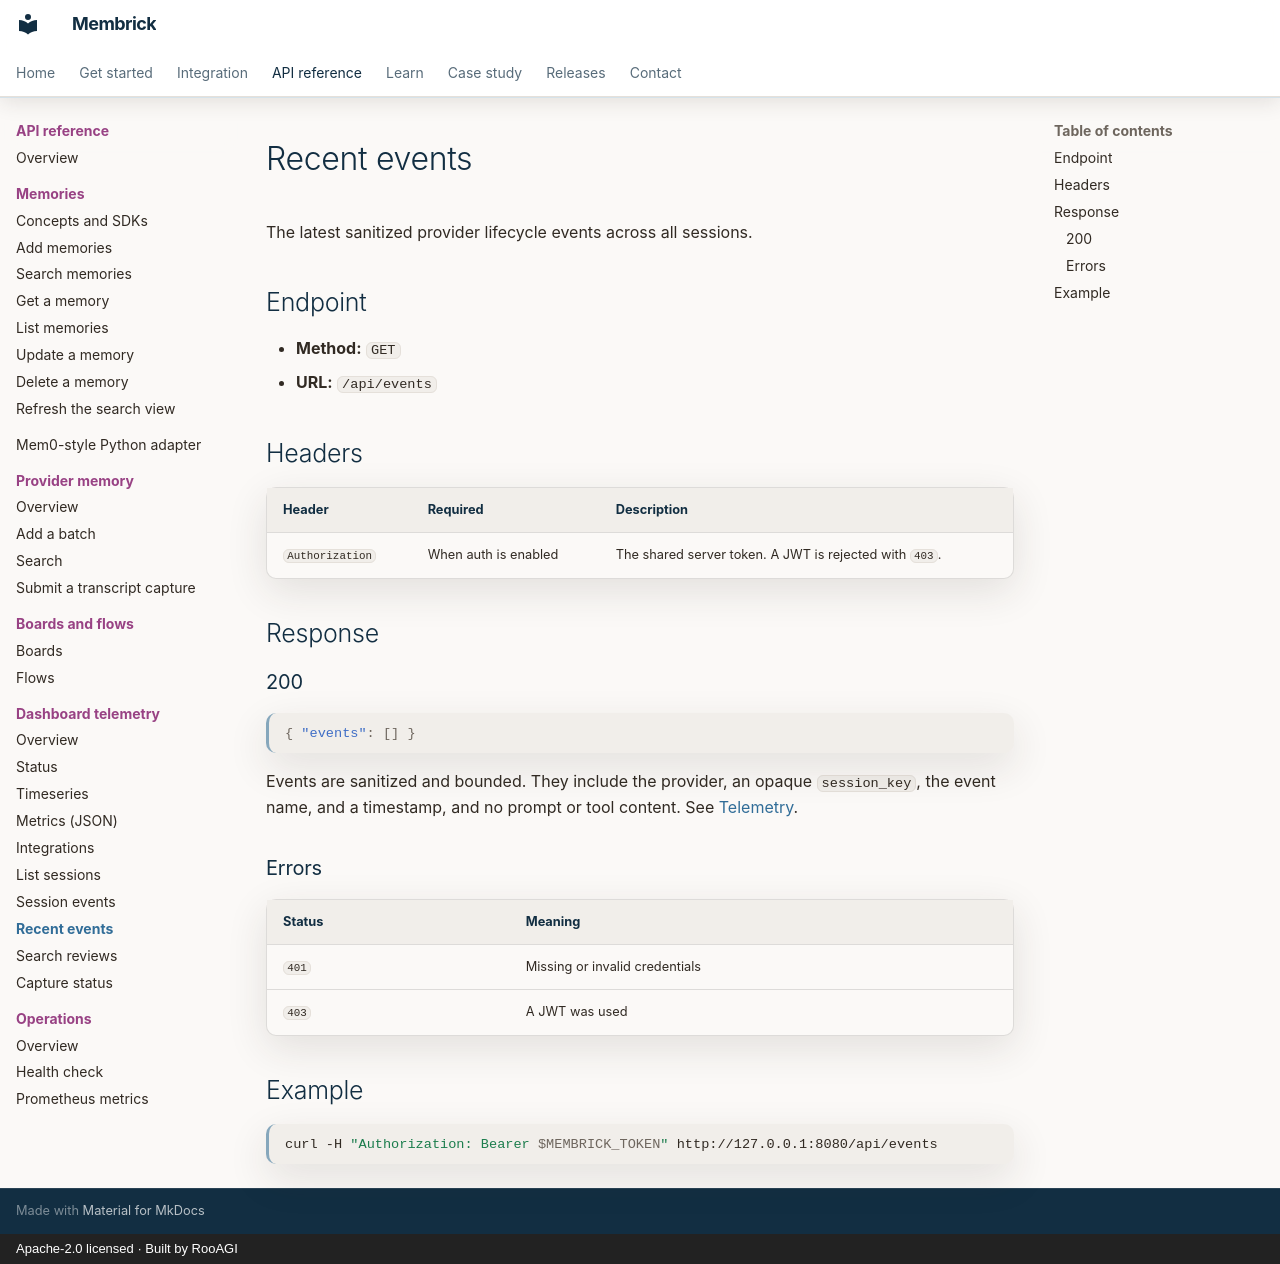

repository: RooAGI/Membrick · page: api/dashboard/events/index.html · generator: mkdocs · copyright: Apache-2.0 licensed · Built by RooAGI

# Recent events

The latest sanitized provider lifecycle events across all sessions.

## Endpoint

- **Method:** `GET`
- **URL:** `/api/events`

## Headers

| Header | Required | Description |
| --- | --- | --- |
| `Authorization` | When auth is enabled | The shared server token. A JWT is rejected with `403`. |

## Response

### 200

```json
{ "events": [] }
```

Events are sanitized and bounded. They include the provider, an opaque
`session_key`, the event name, and a timestamp, and no prompt or tool content.
See [Telemetry](../../telemetry.md#provider-lifecycle-events).

### Errors

| Status | Meaning |
| --- | --- |
| `401` | Missing or invalid credentials |
| `403` | A JWT was used |

## Example

```bash
curl -H "Authorization: Bearer $MEMBRICK_TOKEN" http://127.0.0.1:8080/api/events
```
